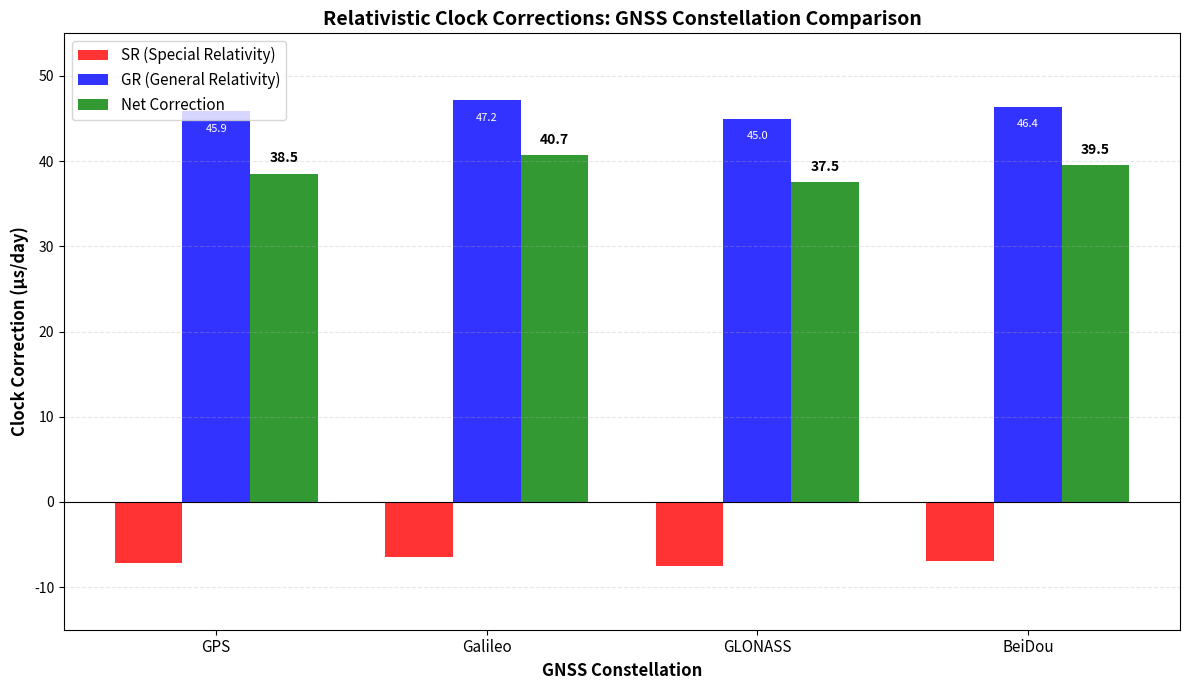

Here is the Python script that generated this plot: (Note: this script raises an exception after producing the figure.)
import numpy as np
import matplotlib.pyplot as plt
import os

# GNSS constellation data (altitude_km, SR_us_per_day, GR_us_per_day, net_us_per_day)
gnss_systems = {
    'GPS':     (20200, -7.2,  45.9, 38.5),
    'Galileo': (23222, -6.5,  47.2, 40.7),
    'GLONASS': (19100, -7.5,  45.0, 37.5),
    'BeiDou':  (21528, -6.9,  46.4, 39.5),
}

# Data for plotting
systems = list(gnss_systems.keys())
SR_corrections = [gnss_systems[sys][1] for sys in systems]
GR_corrections = [gnss_systems[sys][2] for sys in systems]
net_corrections = [gnss_systems[sys][3] for sys in systems]

# Bar chart setup
x = np.arange(len(systems))
bar_width = 0.25

# Create figure
plt.figure(figsize=(12, 7))

# Plot bars
bars_SR = plt.bar(x - bar_width, SR_corrections, bar_width, label='SR (Special Relativity)', color='red', alpha=0.8)
bars_GR = plt.bar(x,            GR_corrections, bar_width, label='GR (General Relativity)', color='blue', alpha=0.8)
bars_net = plt.bar(x + bar_width, net_corrections, bar_width, label='Net Correction', color='green', alpha=0.8)

# Value labels on net bars
for i, (bar, value) in enumerate(zip(bars_net, net_corrections)):
    plt.text(bar.get_x() + bar.get_width()/2, bar.get_height() + 1,
             f'{value:.1f}', ha='center', va='bottom', fontsize=10, fontweight='bold')

# Value labels on SR bars
for bar, value in zip(bars_SR, SR_corrections):
    plt.text(bar.get_x() + bar.get_width()/2, bar.get_height() - 1.5,
             f'{value:.1f}', ha='center', va='top', fontsize=8, color='white')

# Value labels on GR bars
for bar, value in zip(bars_GR, GR_corrections):
    plt.text(bar.get_x() + bar.get_width()/2, bar.get_height() - 1.5,
             f'{value:.1f}', ha='center', va='top', fontsize=8, color='white')

# Formatting
plt.xlabel('GNSS Constellation', fontsize=12, fontweight='bold')
plt.ylabel('Clock Correction (μs/day)', fontsize=12, fontweight='bold')
plt.title('Relativistic Clock Corrections: GNSS Constellation Comparison', fontsize=14, fontweight='bold')
plt.xticks(x, systems, fontsize=11)
plt.grid(True, axis='y', alpha=0.3, linestyle='--')
plt.axhline(y=0, color='black', linewidth=0.8)
plt.legend(fontsize=11, loc='upper left')
plt.ylim(-15, 55)
plt.tight_layout()

# Save
output_path = 'plots/gnss_comparison_chart.png'
if not os.path.exists(output_path):
    plt.savefig(output_path, dpi=300, bbox_inches='tight')
    print(f"Plot saved: {output_path}")

plt.show()
